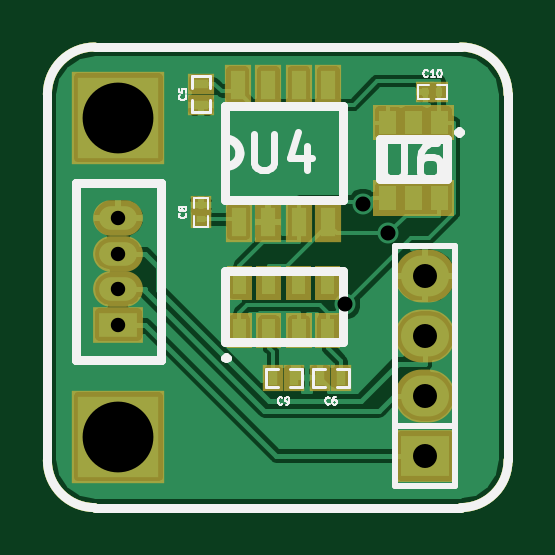
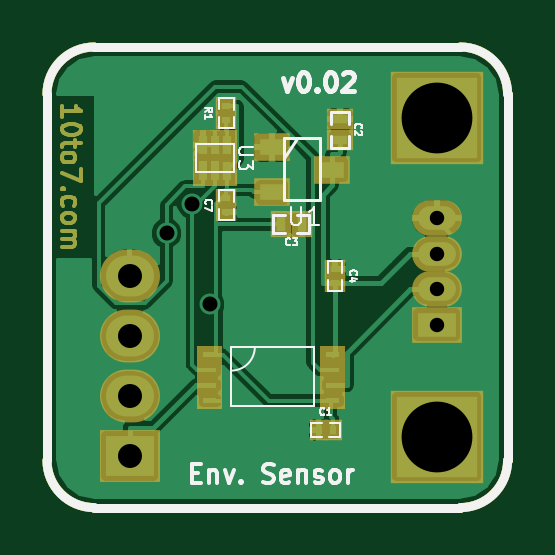
Circuit board: 8 layer files. Board 19.5 x 19.5 mm.
- bottom_copper: Environment_Sensor-B_Cu.gbl (34510 bytes)
- bottom_mask: Environment_Sensor-B_Mask.gbs (4824 bytes)
- bottom_silk: Environment_Sensor-B_SilkS.gbo (8932 bytes)
- outline: Environment_Sensor-Edge_Cuts.gbr (667 bytes)
- top_copper: Environment_Sensor-F_Cu.gtl (36853 bytes)
- top_mask: Environment_Sensor-F_Mask.gts (3207 bytes)
- top_silk: Environment_Sensor-F_SilkS.gto (7770 bytes)
- drill: Environment_Sensor.drl (259 bytes)

=== bottom_copper: Environment_Sensor-B_Cu.gbl (34510 bytes, source omitted) ===
=== bottom_mask: Environment_Sensor-B_Mask.gbs ===
%FSLAX34Y34*%
G04 Gerber Fmt 3.4, Leading zero omitted, Abs format*
G04 (created by PCBNEW (2014-03-19 BZR 4756)-product) date Sun 08 Jun 2014 00:25:28 BST*
%MOIN*%
G01*
G70*
G90*
G04 APERTURE LIST*
%ADD10C,0.005906*%
%ADD11C,0.015000*%
%ADD12C,0.006700*%
%ADD13O,0.082992X0.059370*%
%ADD14R,0.082992X0.059370*%
%ADD15R,0.059400X0.047600*%
%ADD16R,0.035700X0.043600*%
%ADD17R,0.043600X0.035700*%
%ADD18R,0.153900X0.153900*%
%ADD19R,0.033800X0.051500*%
%ADD20R,0.031800X0.035700*%
%ADD21R,0.035700X0.031800*%
%ADD22R,0.100000X0.088000*%
%ADD23O,0.100000X0.088000*%
G04 APERTURE END LIST*
G54D10*
G54D11*
X60630Y-25550D02*
X54527Y-25550D01*
X60630Y-25550D02*
G75*
G03X61417Y-24763I0J787D01*
G74*
G01*
X61417Y-18660D02*
X61417Y-24763D01*
X53740Y-24763D02*
X53740Y-18660D01*
X53740Y-24763D02*
G75*
G03X54527Y-25550I787J0D01*
G74*
G01*
X54527Y-17873D02*
X60630Y-17873D01*
X61417Y-18660D02*
G75*
G03X60630Y-17873I-787J0D01*
G74*
G01*
X54527Y-17873D02*
G75*
G03X53740Y-18660I0J-787D01*
G74*
G01*
G54D12*
X61166Y-19033D02*
X61166Y-18853D01*
X61166Y-18943D02*
X60851Y-18943D01*
X60896Y-18913D01*
X60926Y-18883D01*
X60941Y-18853D01*
X60851Y-19228D02*
X60851Y-19258D01*
X60866Y-19288D01*
X60881Y-19303D01*
X60911Y-19318D01*
X60971Y-19333D01*
X61046Y-19333D01*
X61106Y-19318D01*
X61136Y-19303D01*
X61151Y-19288D01*
X61166Y-19258D01*
X61166Y-19228D01*
X61151Y-19198D01*
X61136Y-19183D01*
X61106Y-19168D01*
X61046Y-19153D01*
X60971Y-19153D01*
X60911Y-19168D01*
X60881Y-19183D01*
X60866Y-19198D01*
X60851Y-19228D01*
X60956Y-19423D02*
X60956Y-19543D01*
X60851Y-19468D02*
X61121Y-19468D01*
X61151Y-19483D01*
X61166Y-19513D01*
X61166Y-19543D01*
X61166Y-19693D02*
X61151Y-19663D01*
X61136Y-19648D01*
X61106Y-19633D01*
X61016Y-19633D01*
X60986Y-19648D01*
X60971Y-19663D01*
X60956Y-19693D01*
X60956Y-19738D01*
X60971Y-19768D01*
X60986Y-19783D01*
X61016Y-19798D01*
X61106Y-19798D01*
X61136Y-19783D01*
X61151Y-19768D01*
X61166Y-19738D01*
X61166Y-19693D01*
X60851Y-19903D02*
X60851Y-20113D01*
X61166Y-19978D01*
X61136Y-20233D02*
X61151Y-20248D01*
X61166Y-20233D01*
X61151Y-20218D01*
X61136Y-20233D01*
X61166Y-20233D01*
X61151Y-20518D02*
X61166Y-20488D01*
X61166Y-20428D01*
X61151Y-20398D01*
X61136Y-20383D01*
X61106Y-20368D01*
X61016Y-20368D01*
X60986Y-20383D01*
X60971Y-20398D01*
X60956Y-20428D01*
X60956Y-20488D01*
X60971Y-20518D01*
X61166Y-20698D02*
X61151Y-20668D01*
X61136Y-20653D01*
X61106Y-20638D01*
X61016Y-20638D01*
X60986Y-20653D01*
X60971Y-20668D01*
X60956Y-20698D01*
X60956Y-20743D01*
X60971Y-20773D01*
X60986Y-20788D01*
X61016Y-20803D01*
X61106Y-20803D01*
X61136Y-20788D01*
X61151Y-20773D01*
X61166Y-20743D01*
X61166Y-20698D01*
X61166Y-20938D02*
X60956Y-20938D01*
X60986Y-20938D02*
X60971Y-20953D01*
X60956Y-20983D01*
X60956Y-21028D01*
X60971Y-21058D01*
X61001Y-21073D01*
X61166Y-21073D01*
X61001Y-21073D02*
X60971Y-21088D01*
X60956Y-21118D01*
X60956Y-21163D01*
X60971Y-21193D01*
X61001Y-21208D01*
X61166Y-21208D01*
G54D13*
X54921Y-21908D03*
X54921Y-21318D03*
G54D14*
X54921Y-22499D03*
G54D13*
X54921Y-20727D03*
G54D10*
G36*
X58909Y-22861D02*
X58909Y-23140D01*
X58492Y-23140D01*
X58492Y-22861D01*
X58909Y-22861D01*
X58909Y-22861D01*
G37*
G36*
X58909Y-23117D02*
X58909Y-23396D01*
X58492Y-23396D01*
X58492Y-23117D01*
X58909Y-23117D01*
X58909Y-23117D01*
G37*
G36*
X58909Y-23373D02*
X58909Y-23652D01*
X58492Y-23652D01*
X58492Y-23373D01*
X58909Y-23373D01*
X58909Y-23373D01*
G37*
G36*
X58909Y-23629D02*
X58909Y-23908D01*
X58492Y-23908D01*
X58492Y-23629D01*
X58909Y-23629D01*
X58909Y-23629D01*
G37*
G36*
X56862Y-23629D02*
X56862Y-23908D01*
X56445Y-23908D01*
X56445Y-23629D01*
X56862Y-23629D01*
X56862Y-23629D01*
G37*
G36*
X56862Y-23373D02*
X56862Y-23652D01*
X56445Y-23652D01*
X56445Y-23373D01*
X56862Y-23373D01*
X56862Y-23373D01*
G37*
G36*
X56862Y-23117D02*
X56862Y-23396D01*
X56445Y-23396D01*
X56445Y-23117D01*
X56862Y-23117D01*
X56862Y-23117D01*
G37*
G36*
X56862Y-22861D02*
X56862Y-23140D01*
X56445Y-23140D01*
X56445Y-22861D01*
X56862Y-22861D01*
X56862Y-22861D01*
G37*
G54D15*
X56665Y-19920D03*
X57665Y-20295D03*
X57665Y-19545D03*
G54D16*
X57519Y-20826D03*
X57165Y-20826D03*
G54D17*
X56534Y-19428D03*
X56534Y-19074D03*
G54D18*
X54921Y-24369D03*
X54921Y-19054D03*
G54D10*
G36*
X58790Y-20196D02*
X58452Y-20196D01*
X58452Y-19681D01*
X58790Y-19681D01*
X58790Y-20196D01*
X58790Y-20196D01*
G37*
G36*
X58790Y-19764D02*
X58452Y-19764D01*
X58452Y-19249D01*
X58790Y-19249D01*
X58790Y-19764D01*
X58790Y-19764D01*
G37*
G36*
X58987Y-20196D02*
X58649Y-20196D01*
X58649Y-19681D01*
X58987Y-19681D01*
X58987Y-20196D01*
X58987Y-20196D01*
G37*
G54D19*
X58818Y-19507D03*
X58424Y-19939D03*
X58424Y-19507D03*
G54D20*
X56654Y-24255D03*
X56890Y-24255D03*
G54D21*
X56615Y-21810D03*
X56615Y-21574D03*
X58425Y-20393D03*
X58425Y-20629D03*
X58425Y-18857D03*
X58425Y-19093D03*
G54D22*
X60039Y-24688D03*
G54D23*
X60039Y-23688D03*
X60039Y-22688D03*
X60039Y-21688D03*
M02*

=== bottom_silk: Environment_Sensor-B_SilkS.gbo (8932 bytes, source omitted) ===
=== outline: Environment_Sensor-Edge_Cuts.gbr ===
%FSLAX34Y34*%
G04 Gerber Fmt 3.4, Leading zero omitted, Abs format*
G04 (created by PCBNEW (2014-03-19 BZR 4756)-product) date Sun 08 Jun 2014 00:25:28 BST*
%MOIN*%
G01*
G70*
G90*
G04 APERTURE LIST*
%ADD10C,0.005906*%
%ADD11C,0.015000*%
G04 APERTURE END LIST*
G54D10*
G54D11*
X60630Y-25550D02*
X54527Y-25550D01*
X60630Y-25550D02*
G75*
G03X61417Y-24763I0J787D01*
G74*
G01*
X61417Y-18660D02*
X61417Y-24763D01*
X53740Y-24763D02*
X53740Y-18660D01*
X53740Y-24763D02*
G75*
G03X54527Y-25550I787J0D01*
G74*
G01*
X54527Y-17873D02*
X60630Y-17873D01*
X61417Y-18660D02*
G75*
G03X60630Y-17873I-787J0D01*
G74*
G01*
X54527Y-17873D02*
G75*
G03X53740Y-18660I0J-787D01*
G74*
G01*
M02*

=== top_copper: Environment_Sensor-F_Cu.gtl (36853 bytes, source omitted) ===
=== top_mask: Environment_Sensor-F_Mask.gts ===
%FSLAX34Y34*%
G04 Gerber Fmt 3.4, Leading zero omitted, Abs format*
G04 (created by PCBNEW (2014-03-19 BZR 4756)-product) date Sun 08 Jun 2014 00:25:28 BST*
%MOIN*%
G01*
G70*
G90*
G04 APERTURE LIST*
%ADD10C,0.005906*%
%ADD11C,0.015000*%
%ADD12O,0.082992X0.059370*%
%ADD13R,0.082992X0.059370*%
%ADD14R,0.043600X0.067200*%
%ADD15R,0.035700X0.043600*%
%ADD16R,0.043600X0.035700*%
%ADD17R,0.153900X0.153900*%
%ADD18R,0.035700X0.031800*%
%ADD19R,0.031800X0.035700*%
%ADD20R,0.100000X0.088000*%
%ADD21O,0.100000X0.088000*%
G04 APERTURE END LIST*
G54D10*
G54D11*
X60630Y-25550D02*
X54527Y-25550D01*
X60630Y-25550D02*
G75*
G03X61417Y-24763I0J787D01*
G74*
G01*
X61417Y-18660D02*
X61417Y-24763D01*
X53740Y-24763D02*
X53740Y-18660D01*
X53740Y-24763D02*
G75*
G03X54527Y-25550I787J0D01*
G74*
G01*
X54527Y-17873D02*
X60630Y-17873D01*
X61417Y-18660D02*
G75*
G03X60630Y-17873I-787J0D01*
G74*
G01*
X54527Y-17873D02*
G75*
G03X53740Y-18660I0J-787D01*
G74*
G01*
G54D12*
X54921Y-21908D03*
X54921Y-21318D03*
G54D13*
X54921Y-22499D03*
G54D12*
X54921Y-20727D03*
G54D10*
G36*
X60037Y-18835D02*
X60513Y-18835D01*
X60513Y-19429D01*
X60037Y-19429D01*
X60037Y-18835D01*
X60037Y-18835D01*
G37*
G36*
X59604Y-18835D02*
X60080Y-18835D01*
X60080Y-19429D01*
X59604Y-19429D01*
X59604Y-18835D01*
X59604Y-18835D01*
G37*
G36*
X59171Y-18835D02*
X59647Y-18835D01*
X59647Y-19429D01*
X59171Y-19429D01*
X59171Y-18835D01*
X59171Y-18835D01*
G37*
G36*
X59171Y-20095D02*
X59647Y-20095D01*
X59647Y-20689D01*
X59171Y-20689D01*
X59171Y-20095D01*
X59171Y-20095D01*
G37*
G36*
X59604Y-20095D02*
X60080Y-20095D01*
X60080Y-20689D01*
X59604Y-20689D01*
X59604Y-20095D01*
X59604Y-20095D01*
G37*
G36*
X60037Y-20095D02*
X60513Y-20095D01*
X60513Y-20689D01*
X60037Y-20689D01*
X60037Y-20095D01*
X60037Y-20095D01*
G37*
G54D14*
X56929Y-20786D03*
X57421Y-20786D03*
X57933Y-20786D03*
X58425Y-20786D03*
X58425Y-18502D03*
X57933Y-18502D03*
X57421Y-18502D03*
X56909Y-18502D03*
G54D15*
X57854Y-23385D03*
X57500Y-23385D03*
X58641Y-23385D03*
X58287Y-23385D03*
G54D16*
X56299Y-18483D03*
X56299Y-18837D03*
G54D10*
G36*
X57148Y-22885D02*
X56731Y-22885D01*
X56731Y-22311D01*
X57148Y-22311D01*
X57148Y-22885D01*
X57148Y-22885D01*
G37*
G36*
X57640Y-22885D02*
X57223Y-22885D01*
X57223Y-22311D01*
X57640Y-22311D01*
X57640Y-22885D01*
X57640Y-22885D01*
G37*
G36*
X58142Y-22885D02*
X57725Y-22885D01*
X57725Y-22311D01*
X58142Y-22311D01*
X58142Y-22885D01*
X58142Y-22885D01*
G37*
G36*
X58624Y-22885D02*
X58207Y-22885D01*
X58207Y-22311D01*
X58624Y-22311D01*
X58624Y-22885D01*
X58624Y-22885D01*
G37*
G36*
X58624Y-22097D02*
X58207Y-22097D01*
X58207Y-21523D01*
X58624Y-21523D01*
X58624Y-22097D01*
X58624Y-22097D01*
G37*
G36*
X58132Y-22097D02*
X57715Y-22097D01*
X57715Y-21523D01*
X58132Y-21523D01*
X58132Y-22097D01*
X58132Y-22097D01*
G37*
G36*
X57640Y-22097D02*
X57223Y-22097D01*
X57223Y-21523D01*
X57640Y-21523D01*
X57640Y-22097D01*
X57640Y-22097D01*
G37*
G36*
X57148Y-22097D02*
X56731Y-22097D01*
X56731Y-21523D01*
X57148Y-21523D01*
X57148Y-22097D01*
X57148Y-22097D01*
G37*
G54D17*
X54921Y-24369D03*
X54921Y-19054D03*
G54D18*
X56299Y-20511D03*
X56299Y-20747D03*
G54D19*
X60275Y-18620D03*
X60039Y-18620D03*
G54D20*
X60039Y-24688D03*
G54D21*
X60039Y-23688D03*
X60039Y-22688D03*
X60039Y-21688D03*
M02*

=== top_silk: Environment_Sensor-F_SilkS.gto (7770 bytes, source omitted) ===
=== drill: Environment_Sensor.drl ===
M48
INCH,TZ
T1C0.024
T2C0.025
T3C0.040
T4C0.118
%
G90
G05
T1
X54922Y-20727
X54922Y-21318
X54922Y-21908
X54922Y-22499
T2
X58708Y-22161
X59001Y-20486
X59424Y-20978
T3
X60040Y-21688
X60040Y-22688
X60040Y-23688
X60040Y-24688
T4
X54922Y-19054
X54922Y-24369
T0
M30
